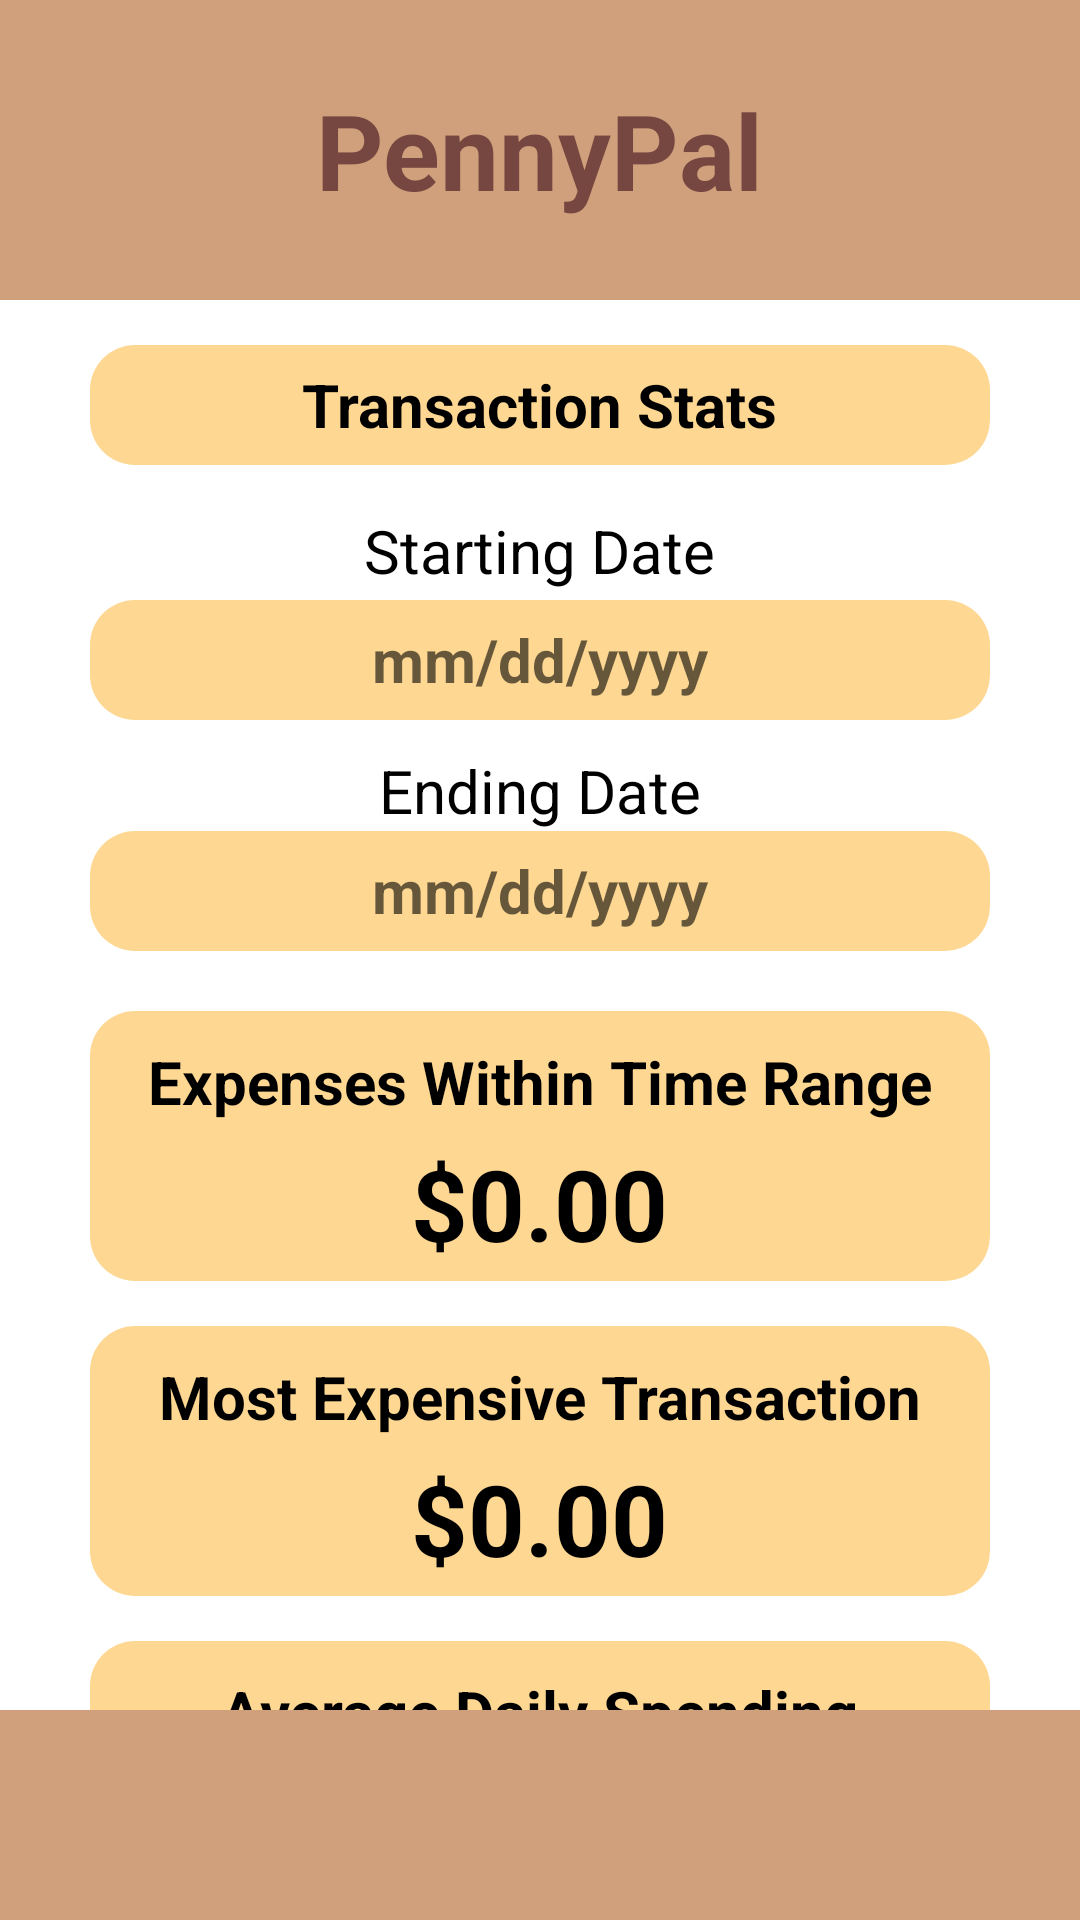

Android layout source for this screen:
<!-- AndroidManifest.xml: application theme Theme.FInalAndroidGit -->
<!-- res/layout/activity_transaction_in_time_frame.xml -->
<?xml version="1.0" encoding="utf-8"?>
<RelativeLayout xmlns:android="http://schemas.android.com/apk/res/android"
    xmlns:app="http://schemas.android.com/apk/res-auto"
    xmlns:tools="http://schemas.android.com/tools"
    android:layout_width="match_parent"
    android:layout_height="match_parent"
    tools:context=".SpendingHistoryScreen"
    android:background="@color/white">

    <RelativeLayout
        android:id="@+id/homePageHeaderLayout"
        android:layout_width="match_parent"
        android:layout_height="100dp"
        android:background="@color/lightBrown">

        <TextView
            android:layout_width="wrap_content"
            android:layout_height="wrap_content"
            android:layout_centerInParent="true"
            android:text="@string/header_text"
            android:textColor="#764640"
            android:textSize="35dp"
            android:textStyle="bold" />

    </RelativeLayout>

    <RelativeLayout
        android:id="@+id/spendingHistoryHeader"
        android:layout_marginTop="15dp"
        android:layout_marginHorizontal="30dp"
        android:layout_width="match_parent"
        android:layout_height="40dp"
        android:layout_below="@+id/homePageHeaderLayout"
        android:background="@drawable/rounded_text_holder_sand">

        <TextView
            android:id="@+id/spendingHistoryTitle"
            android:layout_width="wrap_content"
            android:layout_height="wrap_content"
            android:layout_centerInParent="true"
            android:text="@string/spending_history_text"
            android:textColor="@color/black"
            android:textSize="20dp"
            android:textStyle="bold" />
    </RelativeLayout>

    <TextView
        android:id="@+id/startDateText"
        android:layout_width="wrap_content"
        android:layout_height="wrap_content"
        android:layout_below="@+id/spendingHistoryHeader"
        android:layout_centerInParent="true"
        android:layout_marginTop="15dp"
        android:textSize="20dp"
        android:textColor="@color/black"
        android:text="@string/starting_date_text" />

    <RelativeLayout
        android:id="@+id/topInputDateHeader"
        android:layout_marginTop="45dp"
        android:layout_marginHorizontal="30dp"
        android:layout_width="match_parent"
        android:layout_centerHorizontal="true"
        android:layout_height="40dp"
        android:layout_below="@+id/spendingHistoryHeader"
        android:background="@drawable/rounded_text_holder_sand">

        <TextView
            android:id="@+id/topInputDateText"
            android:layout_width="wrap_content"
            android:layout_height="wrap_content"
            android:layout_centerHorizontal="true"
            android:layout_centerVertical="true"
            android:textColor="@color/black"
            android:hint="@string/spending_history_input_hint"
            android:textSize="20dp"
            android:textStyle="bold"/>

    </RelativeLayout>

    <TextView
        android:id="@+id/endDateText"
        android:layout_width="wrap_content"
        android:layout_height="wrap_content"
        android:layout_below="@+id/topInputDateHeader"
        android:layout_centerInParent="true"
        android:layout_marginTop="10dp"
        android:textSize="20dp"
        android:textColor="@color/black"
        android:text="@string/ending_date_text" />

    <RelativeLayout
        android:id="@+id/bottomInputDateHeader"
        android:layout_marginHorizontal="30dp"
        android:layout_width="match_parent"
        android:layout_height="40dp"
        android:layout_below="@+id/endDateText"
        android:background="@drawable/rounded_text_holder_sand">

        <TextView
            android:id="@+id/bottomInputDateText"
            android:layout_width="wrap_content"
            android:layout_height="wrap_content"
            android:layout_centerHorizontal="true"
            android:layout_centerVertical="true"
            android:textColor="@color/black"
            android:hint="@string/spending_history_input_hint"
            android:textSize="20dp"
            android:textStyle="bold" />

    </RelativeLayout>
    <RelativeLayout
        android:id="@+id/expensesWithinTimeRange"
        android:layout_marginHorizontal="30dp"
        android:layout_marginTop="20dp"
        android:layout_width="match_parent"
        android:layout_height="90dp"
        android:layout_below="@+id/bottomInputDateHeader"
        android:background="@drawable/rounded_text_holder_sand">

        <TextView
            android:id="@+id/expensesWithinTimeRangeText"
            android:layout_width="wrap_content"
            android:layout_height="wrap_content"
            android:layout_centerHorizontal="true"
            android:layout_marginTop="10dp"
            android:text="@string/expenses_range_text"
            android:textColor="@color/black"
            android:textSize="20dp"
            android:textStyle="bold" />

        <TextView
            android:id="@+id/expensesWithinTimeRangeCash"
            android:layout_width="wrap_content"
            android:layout_height="wrap_content"
            android:layout_below="@+id/expensesWithinTimeRangeText"
            android:layout_centerInParent="true"
            android:layout_marginTop="5dp"
            android:text="@string/zero_dollars"
            android:textColor="@color/black"
            android:textSize="33dp"
            android:textStyle="bold" />

    </RelativeLayout>
    <RelativeLayout
        android:id="@+id/mostExpensive"
        android:layout_marginHorizontal="30dp"
        android:layout_marginTop="15dp"
        android:layout_width="match_parent"
        android:layout_height="90dp"
        android:layout_below="@+id/expensesWithinTimeRange"
        android:background="@drawable/rounded_text_holder_sand">

        <TextView
            android:layout_centerHorizontal="true"
            android:id="@+id/mostExpensiveText"
            android:layout_width="wrap_content"
            android:layout_height="wrap_content"
            android:layout_marginTop="10dp"
            android:text="@string/most_expensive_text"
            android:textColor="@color/black"
            android:textSize="20dp"
            android:textStyle="bold" />

        <TextView
            android:id="@+id/mostExpensiveCash"
            android:layout_width="wrap_content"
            android:layout_height="wrap_content"
            android:layout_below="@+id/mostExpensiveText"
            android:layout_centerInParent="true"
            android:layout_marginTop="5dp"
            android:text="@string/zero_dollars"
            android:textColor="@color/black"
            android:textSize="33dp"
            android:textStyle="bold" />

    </RelativeLayout>
    <RelativeLayout
        android:id="@+id/avgDailySpending"
        android:layout_marginHorizontal="30dp"
        android:layout_marginTop="15dp"
        android:layout_width="match_parent"
        android:layout_height="90dp"
        android:layout_below="@+id/mostExpensive"
        android:background="@drawable/rounded_text_holder_sand">

        <TextView
            android:id="@+id/avgDailySpendingText"
            android:layout_width="wrap_content"
            android:layout_height="wrap_content"
            android:layout_centerHorizontal="true"
            android:layout_marginTop="10dp"
            android:text="@string/avg_daily_text"
            android:textColor="@color/black"
            android:textSize="20dp"
            android:textStyle="bold" />
        <TextView
            android:id="@+id/avgDailySpendingCash"
            android:layout_centerInParent="true"
            android:layout_width="wrap_content"
            android:layout_height="wrap_content"
            android:layout_marginTop="5dp"
            android:layout_below="@+id/avgDailySpendingText"
            android:text="@string/zero_dollars"
            android:textColor="@color/black"
            android:textSize="33dp"
            android:textStyle="bold" />

    </RelativeLayout>
    <Button
        android:text="@string/transactions_time_frame_button"
        android:id="@+id/saveButtonTimeFrame"
        android:enabled="false"
        android:layout_marginTop="15dp"
        android:layout_marginHorizontal="50dp"
        android:layout_width="match_parent"
        android:layout_height="40dp"
        android:layout_below="@+id/avgDailySpending"
        android:background="@drawable/rounded_text_holder_brown">
    </Button>
    <RelativeLayout
        android:id="@+id/homePageFooterLayout"
        android:layout_width="match_parent"
        android:layout_height="70dp"
        android:layout_alignParentBottom="true"
        android:background="@color/lightBrown">

        <Button
            android:id="@+id/btnHomeButtonTimeFrameScreen"
            android:layout_width="60dp"
            android:layout_height="60dp"
            android:layout_centerInParent="true"
            android:background="@drawable/img_3"
            android:backgroundTint="@color/black" />

    </RelativeLayout>


</RelativeLayout>
<!-- resources referenced by this layout -->
<resources>
  <color name="black">#FF000000</color>
  <color name="lightBrown">#d0a07c</color>
  <color name="white">#FFFFFFFF</color>
  <!-- drawable rounded_text_holder_brown (drawable) -->
  <?xml version="1.0" encoding="utf-8"?>
  <shape xmlns:android="http://schemas.android.com/apk/res/android">
  
      <solid android:color="@color/brown"/>
  
      <corners
  
          android:topRightRadius="15dp"
          android:topLeftRadius="15dp"
          android:bottomLeftRadius="15dp"
          android:bottomRightRadius="15dp"
  
          />
  
  </shape>
  <!-- drawable rounded_text_holder_sand (drawable) -->
  <?xml version="1.0" encoding="utf-8"?>
  <shape xmlns:android="http://schemas.android.com/apk/res/android">
  
      <solid android:color="@color/sand"/>
  
      <corners
  
          android:topRightRadius="15dp"
          android:topLeftRadius="15dp"
          android:bottomLeftRadius="15dp"
          android:bottomRightRadius="15dp"
  
          />
  
  </shape>
  <string name="avg_daily_text">Average Daily Spending</string>
  <string name="ending_date_text">Ending Date</string>
  <string name="expenses_range_text">Expenses Within Time Range</string>
  <string name="header_text">PennyPal</string>
  <string name="most_expensive_text">Most Expensive Transaction</string>
  <string name="spending_history_input_hint">mm/dd/yyyy</string>
  <string name="spending_history_text">Transaction Stats</string>
  <string name="starting_date_text">Starting Date</string>
  <string name="transactions_time_frame_button">Calculate</string>
  <string name="zero_dollars">$0.00</string>
  <style name="Theme.FInalAndroidGit" parent="Theme.MaterialComponents.DayNight.DarkActionBar">
          
          <item name="colorPrimary">@color/brown</item>
          <item name="colorPrimaryVariant">@color/brown</item>
          <item name="colorOnPrimary">@color/white</item>
          
          <item name="colorSecondary">@color/teal_200</item>
          <item name="colorSecondaryVariant">@color/teal_700</item>
          <item name="colorOnSecondary">@color/black</item>
          
          <item name="android:statusBarColor">?attr/colorPrimaryVariant</item>
          
      </style>
  <color name="brown">#653924</color>
  <color name="sand">#fed892</color>
  <color name="teal_200">#FF03DAC5</color>
  <color name="teal_700">#FF018786</color>
</resources>
